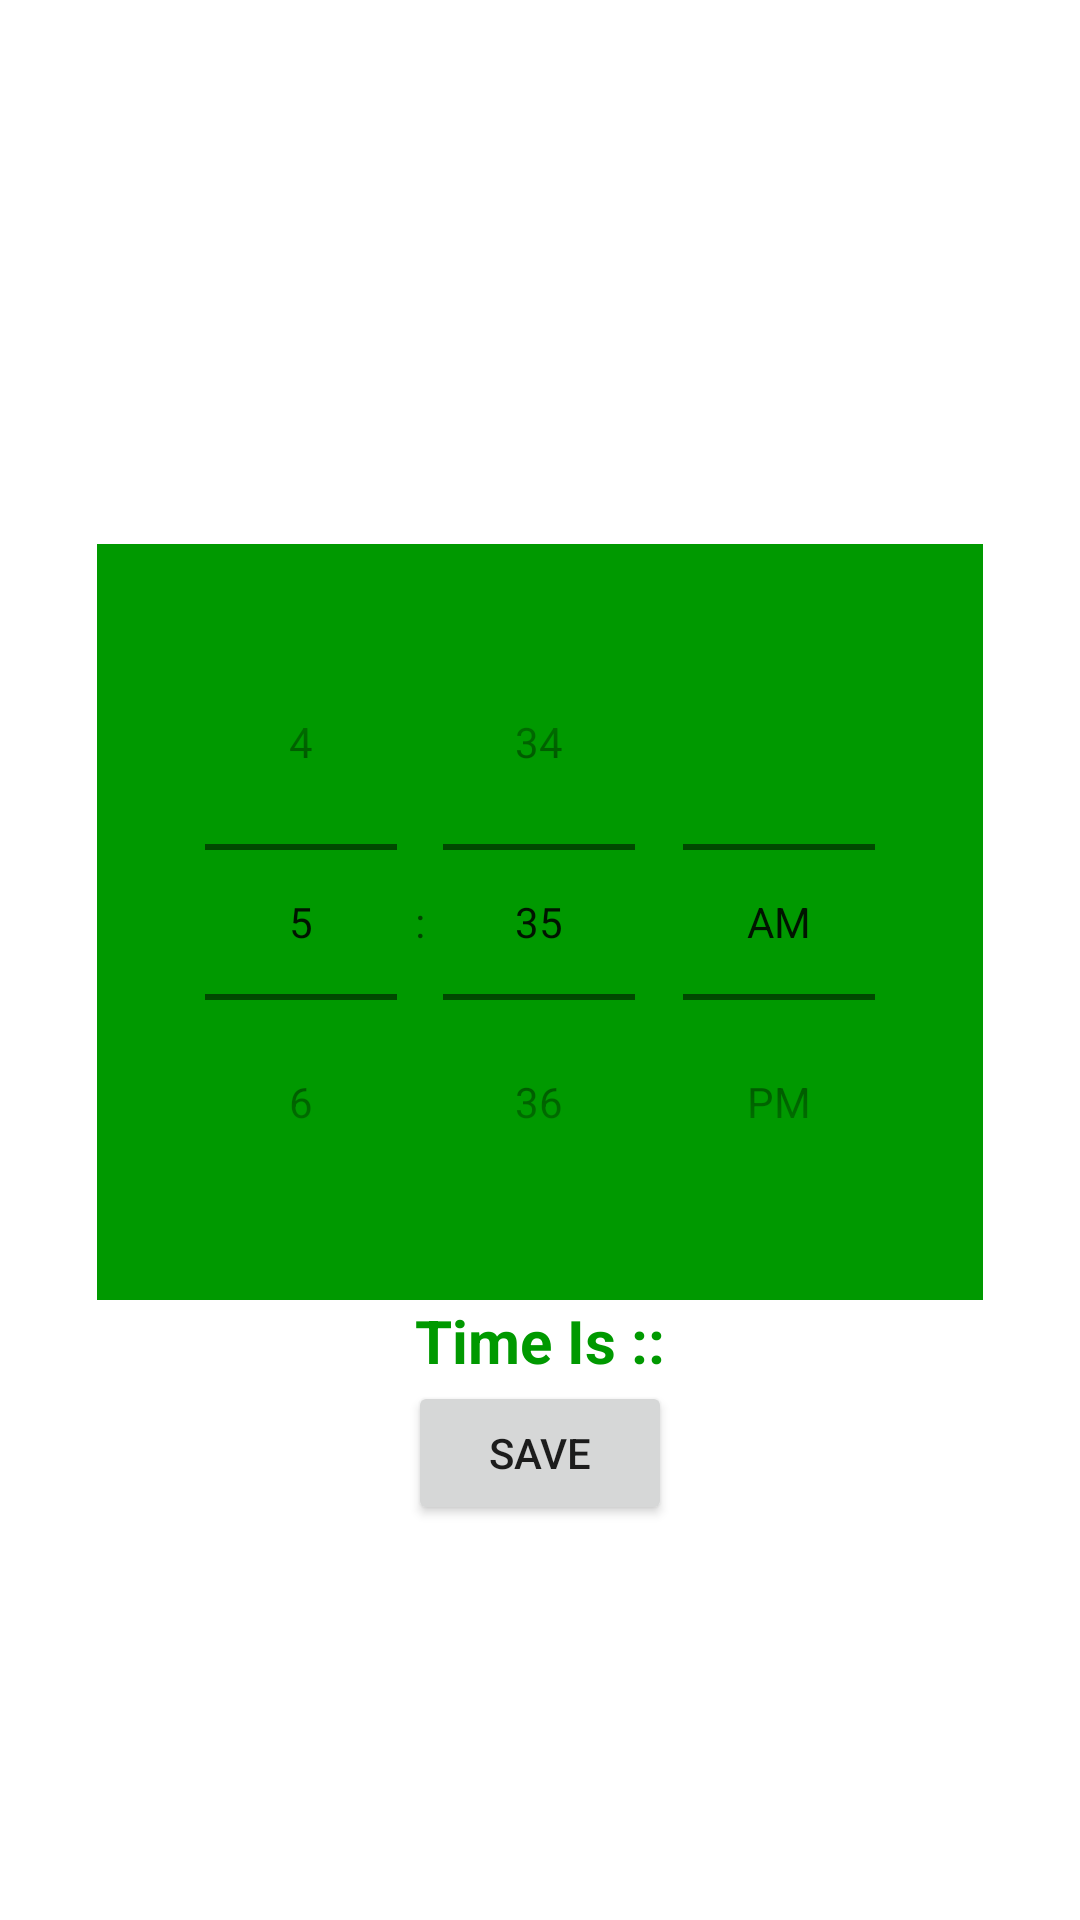

Layout XML and referenced resources for this Android screen:
<!-- AndroidManifest.xml: application theme Theme.ProjectTeacher -->
<!-- res/layout/timepicker.xml -->
<LinearLayout xmlns:android="http://schemas.android.com/apk/res/android"
    xmlns:tools="http://schemas.android.com/tools"
    android:layout_width="match_parent"
    android:layout_height="match_parent"
    android:gravity="center"
    android:orientation="vertical"
    tools:context=".MainActivity">

    <TimePicker
        android:id="@+id/simpleTimePicker"
        android:layout_width="wrap_content"
        android:layout_height="wrap_content"
        android:layout_centerHorizontal="true"
        android:layout_marginTop="50dp"
        android:background="#090"
        android:padding="20dp"
        android:timePickerMode="spinner" />

    <TextView
        android:id="@+id/time"
        android:layout_width="wrap_content"
        android:layout_height="wrap_content"
        android:layout_centerHorizontal="true"
        android:text="Time Is ::"
        android:textColor="#090"
        android:textSize="20sp"
        android:textStyle="bold" />
    <Button
        android:id="@+id/timesave"
        android:layout_width="wrap_content"
        android:layout_height="wrap_content"
        android:text="save"/>


</LinearLayout>
<!-- resources referenced by this layout -->
<resources>
  <style name="Theme.ProjectTeacher" parent="Theme.MaterialComponents.DayNight.DarkActionBar">
          
          <item name="colorPrimary">@color/purple_500</item>
          <item name="colorPrimaryVariant">@color/purple_700</item>
          <item name="colorOnPrimary">@color/white</item>
          
          <item name="colorSecondary">@color/teal_200</item>
          <item name="colorSecondaryVariant">@color/teal_700</item>
          <item name="colorOnSecondary">@color/black</item>
          
          <item name="android:statusBarColor" tools:targetApi="l">?attr/colorPrimaryVariant</item>
          
      </style>
  <!-- not gathered from this repository: default colours our renderer supplied (Android Studio template values) -->
  <color name="purple_500">#FF6200EE</color>
  <color name="purple_700">#FF3700B3</color>
  <color name="teal_200">#FF03DAC5</color>
  <color name="teal_700">#FF018786</color>
  <color name="black">#FF000000</color>
  <color name="white">#FFFFFFFF</color>
</resources>
